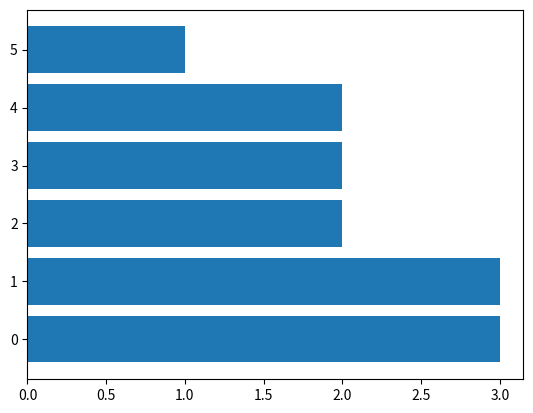

Python code for this plot:
#!/usr/bin/env python3
# -*- coding: utf-8 -*-
#
# team: Parul jain, Rodrigo Catalan, Florian

import random
import time
import sys
import matplotlib.pyplot as plt

def get_random_number(start, end):
    num = random.randint(start, end)
    return num


def write_log_file(outputfilename, data):
    f = open(outputfilename + ".log", "a")
    f.write("My randomly generated number is " + str(data) + " (" + time.strftime("%H:%M:%S") + ")\n")
    f.close()


def get_color_by_dice_roll(spots):
    colors = ["blue", "green", 'red', 'yellow', 'purple', 'orange']
    return colors[spots-1]


def get_color_by_dice_naive(spots):
    if spots == 1:
        color = 'blue'
    elif spots == 2:
        color = 'green'
    elif spots == 3:
        color = 'red'
    elif spots == 4:
        color = 'yellow'
    elif spots == 5:
        color = 'purple'
    else: # spots == 6:
        color = 'orange'
    return color


if __name__ == "__main__":
    outputfilename = "ours_randomNumber"
    roll = get_random_number(1, 6)
    color = get_color_by_dice_roll(roll)
    write_log_file(outputfilename, color)
    print ("debug print")
my_rolls=[]
for i in range(6):
    roll = get_random_number(1, 6)
    my_rolls.append(roll)
    print(my_rolls)
    sys.stdout.flush()

plt.barh(range(6),my_rolls)

plt.show()
